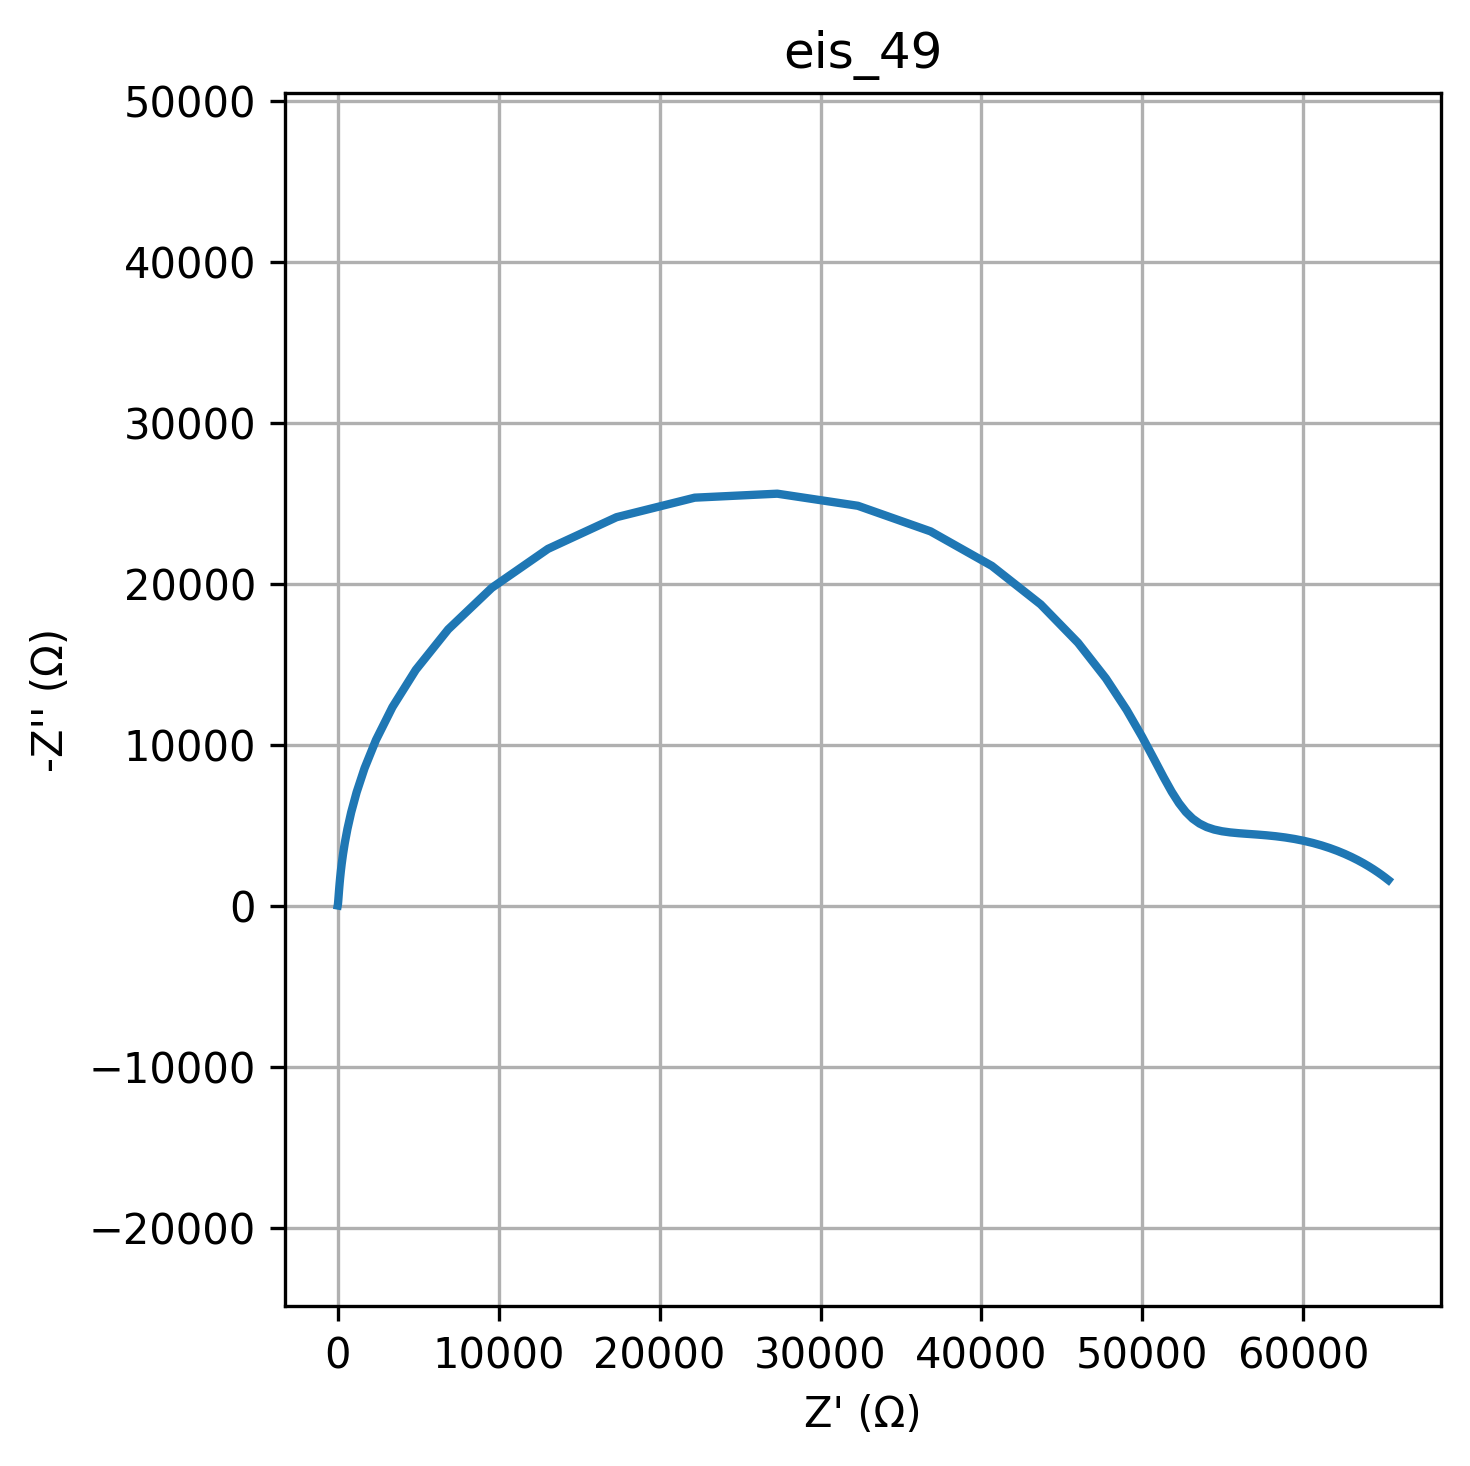

The table this chart was drawn from, first rows:
freq, Z_real, Z_imag
0.01, 65274, -1617
0.01226, 65076, -1771
0.01504, 64857, -1933
0.01844, 64613, -2105
0.02262, 64344, -2284
0.02774, 64047, -2470
0.03401, 63722, -2661
0.04171, 63365, -2854
0.05115, 62978, -3048
0.06273, 62559, -3240
0.07693, 62108, -3426
0.09434, 61628, -3603
0.1157, 61119, -3768
0.1419, 60585, -3918
0.174, 60029, -4050
0.2134, 59457, -4164
0.2617, 58873, -4259
0.3209, 58284, -4335
0.3935, 57694, -4394
0.4826, 57111, -4442
0.5918, 56540, -4482
0.7257, 55985, -4523
0.89, 55450, -4574
1.091, 54939, -4646
1.338, 54451, -4751
1.641, 53986, -4905
2.013, 53543, -5125
2.468, 53115, -5430
3.027, 52694, -5843
3.712, 52267, -6389
4.552, 51816, -7098
5.583, 51313, -7999
6.846, 50719, -9128
8.396, 49979, -10515
10.3, 49016, -12184
12.63, 47729, -14140
15.48, 45995, -16355
18.99, 43675, -18740
23.29, 40643, -21130
28.56, 36838, -23274
35.02, 32322, -24864
42.94, 27317, -25615
52.66, 22184, -25368
64.58, 17327, -24155
79.2, 13069, -22186
97.13, 9579, -19766
119.1, 6872, -17187
146.1, 4860, -14673
179.1, 3409, -12361
219.7, 2386, -10317
269.4, 1674, -8556
330.4, 1182, -7066
405.1, 844.2, -5819
496.8, 611.3, -4784
609.3, 450.3, -3929
747.2, 338.2, -3225
916.3, 259.3, -2647
1124, 203.1, -2173
1378, 162.5, -1784
1690, 132.5, -1465
... 20 more rows
